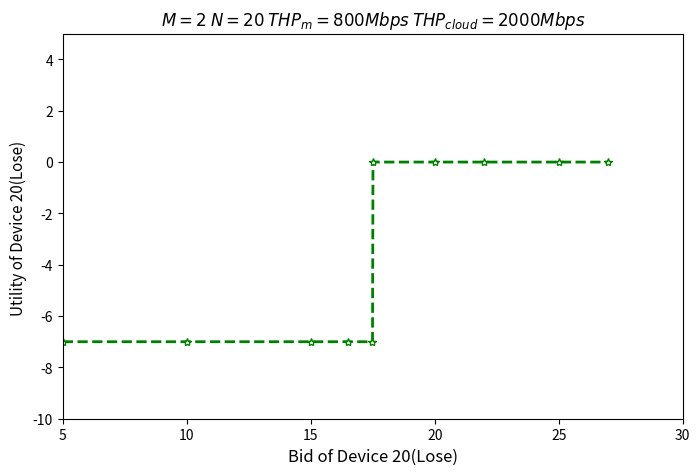

The script that saved this image:
import matplotlib.pyplot as plt
from matplotlib.pyplot import MultipleLocator

# 设备出价
x = [5,10,15,16.5,17.49,17.51,20,22,25,27]

# 设备效用
y = [-7,-7,-7,-7,-7,0,0,0,0,0]

fig = plt.figure(facecolor="white", figsize=(8, 5))

ax = plt.subplot()
# ax.grid()

plt.rcParams['figure.dpi'] = 300
# 设置x，y轴坐标刻度，范围,名称
ax.set_xlim([5, 30])
ax.set_ylim([-10, 5])
ax.set_xlabel("Bid of Device 20(Lose)", fontsize=12)
ax.set_ylabel("Utility of Device 20(Lose) ", fontsize=11)
# 将x轴的刻度间隔设置为1，并存在变量里
x_major_locator = MultipleLocator(5)
y_major_locator = MultipleLocator(2)
# 设置刻度间隔
axgca = plt.gca()
axgca.xaxis.set_major_locator(x_major_locator)
axgca.yaxis.set_major_locator(y_major_locator)
# 添加数据并设置线的格式 markerfacecolor='white'使节点为空心
ax.plot(x, y, color='green', marker='*', markerfacecolor='white', linestyle='--', linewidth=2)
plt.title("$M=2$ $N=20$ $THP_m=800Mbps$ $THP_{cloud}=2000Mbps$")
# ax.legend(loc='upper left')
plt.show()
